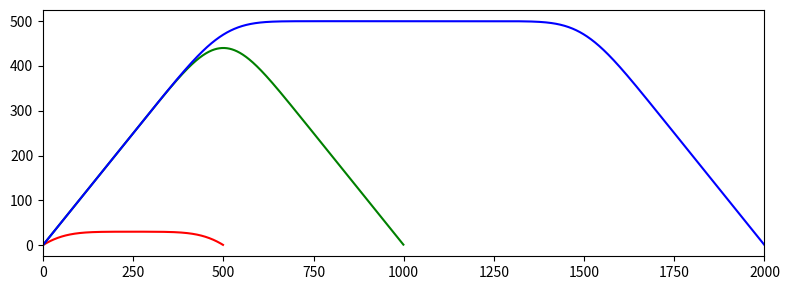

This chart was generated by the following Python code:
#!/usr/bin/env python
"""
Fragmentation Model
===================

    Implementation of a basic fragmentation model that allows for 
    correction of read depths to account for differences in mRNA
    length and edge effects due to sequencing being performed on 
    fragements of a certain average size and standard deviation.
    This is based on the approach taken by Ben Gordon, but rather
    than using a sampling approach attempts to calculate the 
    result analytically.

    Assumptions:

    1. Fragmentation is a uniformly random process along the mRNA.
          This is not necessarily valid for any fragmentation 
          method, but it holds well enough to account for the 
          majority of the variability. Additional baises can be
          added at a later date.

    2. Fragments are drawn from a Normal distribution defined by
          a mean length (bp) and standard deviation (bp). This is
          essential as it enables and exact solution to be found
          for the predicted factor at a given base in the sequence.
"""
#    Fragmentation Model
#    Copyright (C) 2014 by
#    Thomas E. Gorochowski <tom@chofski.co.uk>
#    All rights reserved.
#    OSI Non-Profit Open Software License ("Non-Profit OSL") 3.0 license.

__author__  = 'Thomas E. Gorochowski <tom@chofski.co.uk>, Voigt Lab, MIT'
__license__ = 'OSI Non-Profit OSL 3.0'
__version__ = '1.0'

import math
import numpy as np

def frag_factor_profile (mrna_len, frag_mean, frag_sd):
	"""Generate the expected fragmentation correction factor profile
	for a given length mRNA and fragments of given mean length and
	standard deviation.

	Parameters
	----------
	mrna_len : int
	    Length of the mRNA (bp).

	frag_mean : float
		Mean fragment length used during sequencing

	frag_sd : float
		Standard deviation in the fragment lengths.

	Returns
	-------
	profile: array
	    Profile of fragmentation factor along the mRNA.
	"""
	d = np.zeros(mrna_len)
	for bp in range(mrna_len):
		d[bp] = frag_at_base(bp, mrna_len, frag_mean, frag_sd)
	return d

def frag_at_base (bp, mrna_len, frag_mean, frag_sd):
	"""Calculate the fragmentation factor at a given base in an mRNA.

	Parameters
	----------
	bp : int
		Base pair being considered in mRNA.

	mrna_len : int
	    Length of the mRNA (bp).

	frag_mean : float
		Mean fragment length used during sequencing

	frag_sd : float
		Standard deviation in the fragment lengths.

	Returns
	-------
	factor: float
	    Fragmentation factor at that base.
	"""
	result = 0.0
	for i in range(1, mrna_len):
		result += ( (1.0/(frag_sd*math.sqrt(2.0*math.pi))) * math.exp(
			       -(math.pow(i-2.0*frag_mean,2.0)
			       / (2.0*math.pow(frag_sd,2.0)))) 
		           * frag_combinations(bp,i,mrna_len) )
	return result

def frag_c (i, x):
	"""Helper function to handle edge cases.

	Parameters
	----------
	i : int
	    Index of base in mRNA.

	x : int
		Fragment length being considered

	Returns
	-------
	combinations: int
	    Number of ways base can be positioned on one side.
	"""
	if i <= x:
		return 0.0
	else:
		return i-x

def frag_combinations (i, x, x_max):
	"""Number of ways a fragment of a given length can be uniquely positioned
	across a particular base in the mRNA.

	Parameters
	----------
	i : int
	    Index of base in mRNA.

	x : int
		Fragment length being considered

	x_max : int
		Maximum fragment length (length of mRNA).

	Returns
	-------
	combinations: int
	    Number of unique ways a fragment of that length can take across
	    that base.
	"""
	return i - frag_c(i,x) - frag_c(i,x_max-x)

def frag_profile_for_variant (gcl, variant, frag_mean=280, frag_sd=70):
	# Get the variants data
	var_data = gcl.get_variant_data(variant)
	# Extract all transcriptional units from the GeneClusterLibrary
	tus = gcl.transcriptional_units()
	# Filter to make sure they fall within the part range specified
	valid_variant_tus = []
	for tu in tus[v_key]:
		

		p_end_bp = variant_part_idx_end_bp(variant, part_idx)
		t_start_bp = variant_part_idx_start_bp(variant, part_idx)

		
			





	# Calculate the forward and reverse strands separately


	# For each TU generate a profile
	fwd_profiles = []
	rev_profiles = []

	fwd_profiles.append([p_idx, t_idx, profile])


	return fwd_profiles, rev_profiles

def run_fragmentation_test ():
	"""Test and plot some fragmentation profiles.
	"""
	# We need to do some plotting
	import matplotlib.pyplot as plt
	# Some default values for the fragmentation data
	frag_mean = 250
	frag_sd = 75
	# Some example mRNA lengths
	mrna1_len = 500
	mrna2_len = 1000
	mrna3_len = 2000
	# Generate the profiles
	p1 = frag_factor_profile(mrna1_len, frag_mean, frag_sd)
	p2 = frag_factor_profile(mrna2_len, frag_mean, frag_sd)
	p3 = frag_factor_profile(mrna3_len, frag_mean, frag_sd)
	# Plot the profiles
	fig = plt.figure(figsize=(8,3))
	ax = fig.add_subplot(1,1,1)
	ax.plot(range(mrna1_len), p1, 'r')
	ax.plot(range(mrna2_len), p2, 'g')
	ax.plot(range(mrna3_len), p3, 'b')
	ax.set_xlim([0,mrna3_len])
	plt.tight_layout()
	plt.show()

# Test the functions
run_fragmentation_test()
